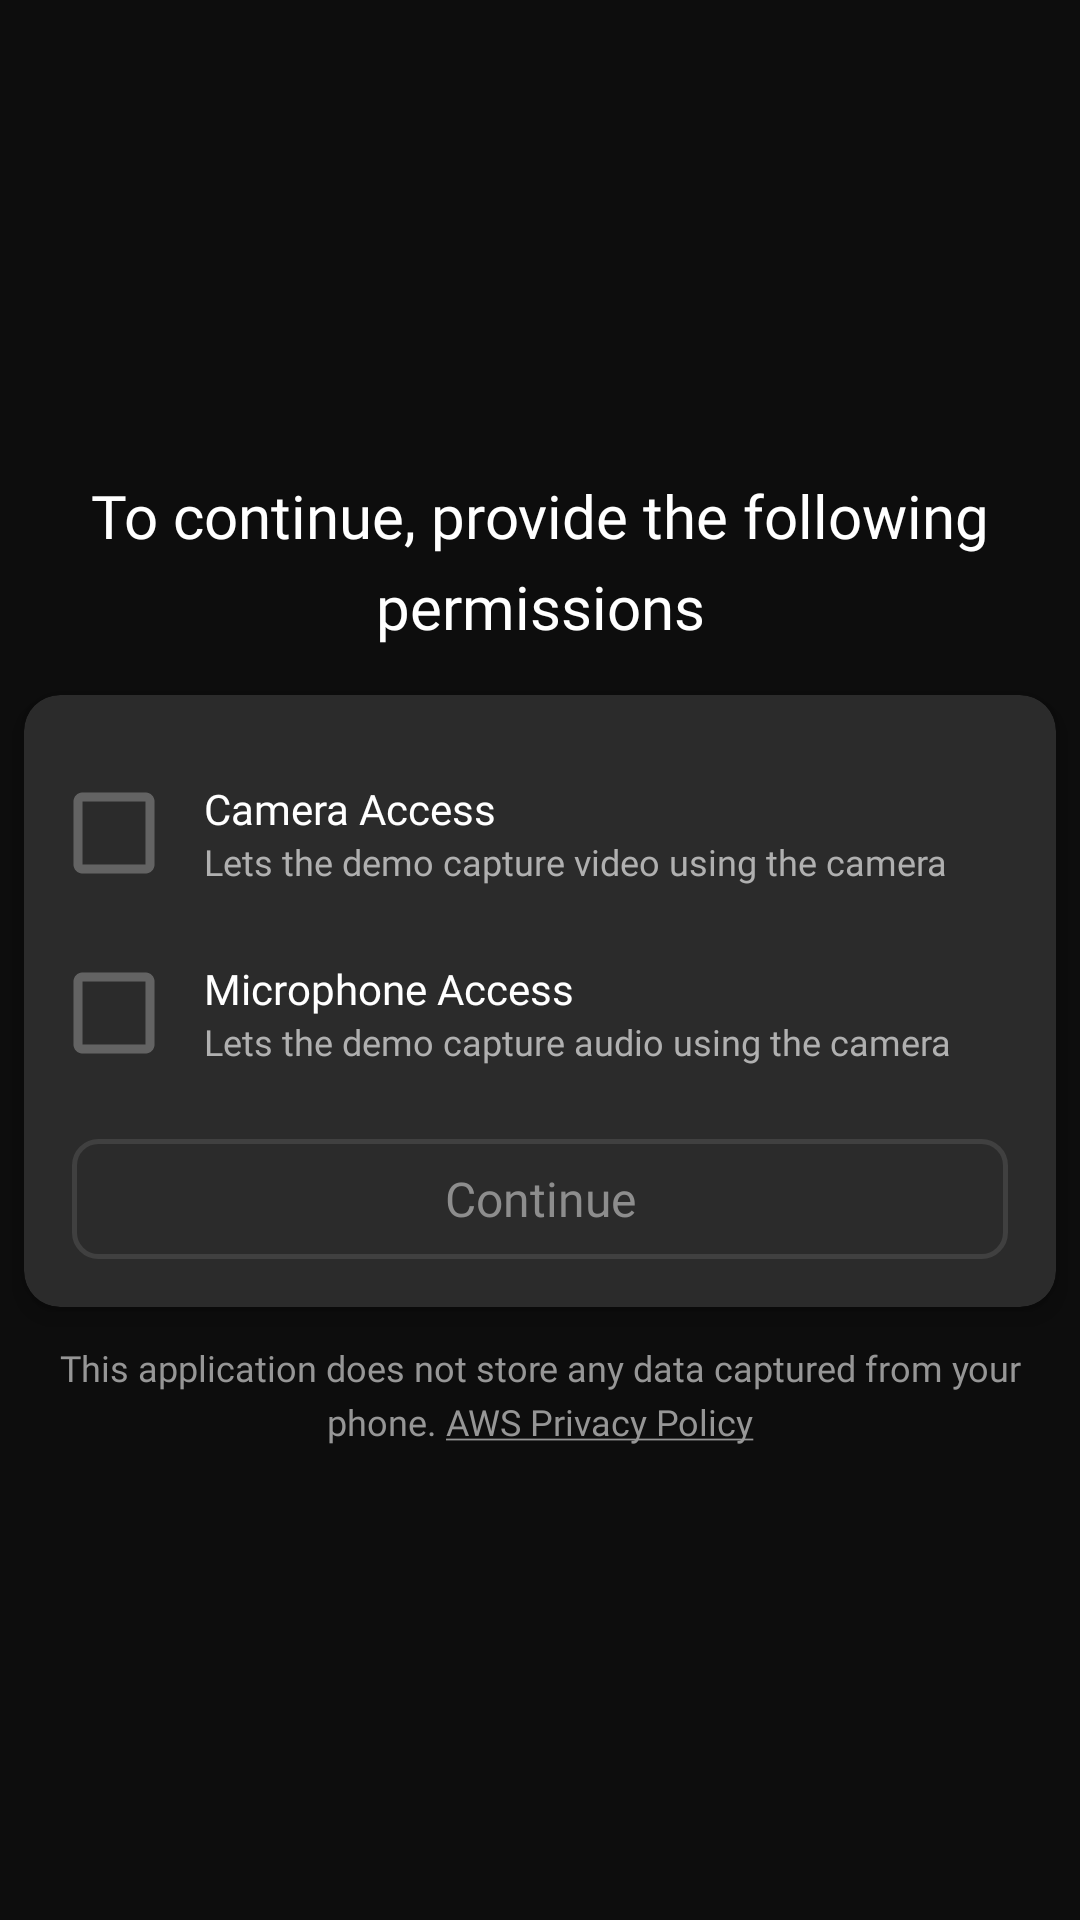

The Android layout XML behind this screen, and the referenced resources:
<!-- AndroidManifest.xml: application theme Theme.AmazonIVSBroadcast -->
<!-- res/layout/fragment_permissions.xml -->
<?xml version="1.0" encoding="utf-8"?>
<androidx.constraintlayout.widget.ConstraintLayout xmlns:android="http://schemas.android.com/apk/res/android"
    xmlns:app="http://schemas.android.com/apk/res-auto"
    android:layout_width="match_parent"
    android:layout_height="match_parent">

    <TextView
        android:id="@+id/permissions_title"
        style="@style/TextStylePrimary"
        android:layout_width="wrap_content"
        android:layout_height="wrap_content"
        android:text="@string/permissions_title"
        android:textAlignment="center"
        android:textSize="20sp"
        app:layout_constraintBottom_toTopOf="@id/permissions_container"
        app:layout_constraintEnd_toEndOf="parent"
        app:layout_constraintStart_toStartOf="parent"
        app:layout_constraintTop_toTopOf="parent"
        app:layout_constraintVertical_chainStyle="packed" />

    <androidx.cardview.widget.CardView
        android:id="@+id/permissions_container"
        android:layout_width="0dp"
        android:layout_height="wrap_content"
        android:layout_marginStart="8dp"
        android:layout_marginTop="@dimen/broadcast_margin_normal"
        android:layout_marginEnd="8dp"
        app:cardBackgroundColor="@color/broadcast_secondary_grey_color"
        app:cardCornerRadius="12dp"
        app:cardElevation="5dp"
        app:layout_constraintWidth_max="@dimen/main_item_width"
        app:layout_constraintBottom_toTopOf="@id/permissions_privacy_note"
        app:layout_constraintEnd_toEndOf="parent"
        app:layout_constraintStart_toStartOf="parent"
        app:layout_constraintTop_toBottomOf="@id/permissions_title">

        <androidx.constraintlayout.widget.ConstraintLayout
            android:layout_width="match_parent"
            android:layout_height="wrap_content"
            android:layout_marginTop="@dimen/broadcast_margin_normal"
            android:layout_marginBottom="@dimen/broadcast_margin_normal">

            <androidx.constraintlayout.widget.ConstraintLayout
                android:id="@+id/camera_container"
                android:layout_width="match_parent"
                android:layout_height="wrap_content"
                android:background="?attr/selectableItemBackground"
                app:layout_constraintBottom_toTopOf="@id/microphone_container"
                app:layout_constraintEnd_toEndOf="parent"
                app:layout_constraintStart_toStartOf="parent"
                app:layout_constraintTop_toTopOf="parent">

                <CheckBox
                    android:id="@+id/camera_checkbox"
                    style="@style/CheckBox"
                    android:layout_width="48dp"
                    android:layout_height="48dp"
                    android:layout_margin="6dp"
                    app:layout_constraintBottom_toBottomOf="parent"
                    app:layout_constraintStart_toStartOf="parent"
                    app:layout_constraintTop_toTopOf="parent" />

                <TextView
                    android:id="@+id/camera_title"
                    style="@style/TextStyleSecondary"
                    android:layout_width="wrap_content"
                    android:layout_height="wrap_content"
                    android:layout_marginStart="6dp"
                    android:text="@string/camera_title"
                    android:textSize="14sp"
                    app:layout_constraintBottom_toTopOf="@id/camera_subtitle"
                    app:layout_constraintStart_toEndOf="@id/camera_checkbox"
                    app:layout_constraintTop_toTopOf="@id/camera_checkbox"
                    app:layout_constraintVertical_chainStyle="packed" />

                <TextView
                    android:id="@+id/camera_subtitle"
                    style="@style/TextStyleTertiary"
                    android:layout_width="0dp"
                    android:layout_height="wrap_content"
                    android:layout_marginEnd="@dimen/broadcast_margin_normal"
                    android:text="@string/permissions_camera_subtitle"
                    app:layout_constraintBottom_toBottomOf="@id/camera_checkbox"
                    app:layout_constraintStart_toStartOf="@id/camera_title"
                    app:layout_constraintTop_toBottomOf="@id/camera_title" />

            </androidx.constraintlayout.widget.ConstraintLayout>

            <androidx.constraintlayout.widget.ConstraintLayout
                android:id="@+id/microphone_container"
                android:layout_width="match_parent"
                android:layout_height="wrap_content"
                android:background="?attr/selectableItemBackground"
                app:layout_constraintBottom_toTopOf="@id/permissions_continue"
                app:layout_constraintEnd_toEndOf="parent"
                app:layout_constraintStart_toStartOf="parent"
                app:layout_constraintTop_toBottomOf="@id/camera_container">

                <CheckBox
                    android:id="@+id/microphone_checkbox"
                    style="@style/CheckBox"
                    android:layout_width="48dp"
                    android:layout_height="48dp"
                    android:layout_margin="6dp"
                    app:layout_constraintBottom_toBottomOf="parent"
                    app:layout_constraintStart_toStartOf="parent"
                    app:layout_constraintTop_toTopOf="parent" />

                <TextView
                    android:id="@+id/microphone_title"
                    style="@style/TextStyleSecondary"
                    android:layout_width="wrap_content"
                    android:layout_height="wrap_content"
                    android:layout_marginStart="6dp"
                    android:text="@string/microphone_title"
                    android:textSize="14sp"
                    app:layout_constraintBottom_toTopOf="@id/microphone_subtitle"
                    app:layout_constraintStart_toEndOf="@id/microphone_checkbox"
                    app:layout_constraintTop_toTopOf="@id/microphone_checkbox"
                    app:layout_constraintVertical_chainStyle="packed" />

                <TextView
                    android:id="@+id/microphone_subtitle"
                    style="@style/TextStyleTertiary"
                    android:layout_width="0dp"
                    android:layout_height="wrap_content"
                    android:layout_marginEnd="@dimen/broadcast_margin_normal"
                    android:text="@string/camera_subtitle"
                    app:layout_constraintBottom_toBottomOf="@id/microphone_checkbox"
                    app:layout_constraintStart_toStartOf="@id/microphone_title"
                    app:layout_constraintTop_toBottomOf="@id/microphone_title" />

            </androidx.constraintlayout.widget.ConstraintLayout>

            <TextView
                android:id="@+id/permissions_continue"
                style="@style/MainActionButtonAccented"
                android:layout_width="0dp"
                android:layout_height="@dimen/broadcast_button_height"
                android:layout_marginStart="@dimen/broadcast_margin_normal"
                android:layout_marginTop="12dp"
                android:layout_marginEnd="@dimen/broadcast_margin_normal"
                android:enabled="false"
                android:text="@string/continue_text"
                app:layout_constraintEnd_toEndOf="parent"
                app:layout_constraintHorizontal_bias="0.0"
                app:layout_constraintStart_toStartOf="parent"
                app:layout_constraintTop_toBottomOf="@id/microphone_container" />

        </androidx.constraintlayout.widget.ConstraintLayout>

    </androidx.cardview.widget.CardView>

    <TextView
        android:id="@+id/permissions_privacy_note"
        style="@style/TextStyleTertiary"
        android:layout_width="0dp"
        android:layout_height="wrap_content"
        android:layout_marginStart="@dimen/broadcast_margin_normal"
        android:textColor="@color/broadcast_summary_footer_text_color"
        android:layout_marginTop="@dimen/broadcast_margin_medium"
        android:layout_marginEnd="@dimen/broadcast_margin_normal"
        android:text="@string/permissions_privacy_note"
        android:textAlignment="center"
        app:layout_constraintBottom_toBottomOf="parent"
        app:layout_constraintEnd_toEndOf="parent"
        app:layout_constraintStart_toStartOf="parent"
        app:layout_constraintTop_toBottomOf="@id/permissions_container" />

</androidx.constraintlayout.widget.ConstraintLayout>
<!-- resources referenced by this layout -->
<resources>
  <color name="broadcast_secondary_grey_color">#2B2B2B</color>
  <color name="broadcast_summary_footer_text_color">#969696</color>
  <dimen name="broadcast_button_height">40dp</dimen>
  <dimen name="broadcast_margin_medium">12dp</dimen>
  <dimen name="broadcast_margin_normal">16dp</dimen>
  <dimen name="main_item_width">372dp</dimen>
  <string name="camera_subtitle">Lets the demo capture audio using the camera</string>
  <string name="camera_title">Camera Access</string>
  <string name="continue_text">Continue</string>
  <string name="microphone_title">Microphone Access</string>
  <string name="permissions_camera_subtitle">Lets the demo capture video using the camera</string>
  <string name="permissions_privacy_note">This application does not store any data captured from your phone. <u>AWS Privacy Policy</u></string>
  <string name="permissions_title">To continue, provide the following permissions</string>
  <style name="CheckBox" parent="Theme.AmazonIVSBroadcast">
          <item name="useMaterialThemeColors">false</item>
          <item name="backgroundTint">@drawable/state_list_checkbox_color</item>
          <item name="android:button">@null</item>
          <item name="android:background">?android:attr/listChoiceIndicatorMultiple</item>
      </style>
  <style name="MainActionButtonAccented" parent="MainActionButton">
          <item name="android:textColor">@drawable/state_list_main_button_text_color</item>
          <item name="android:fontFamily">@font/amazon_ember_bold</item>
          <item name="android:background">@drawable/state_list_button_color</item>
      </style>
  <style name="TextStylePrimary" parent="Theme.AmazonIVSBroadcast">
          <item name="android:textSize">16sp</item>
          <item name="android:textColor">@color/broadcast_white_color</item>
          <item name="android:fontFamily">@font/amazon_ember_bold</item>
          <item name="android:lineSpacingMultiplier">1.25</item>
      </style>
  <style name="TextStyleSecondary" parent="TextStylePrimary">
          <item name="android:fontFamily">@font/amazon_ember</item>
      </style>
  <style name="TextStyleTertiary" parent="TextStyleSecondary">
          <item name="android:textColor">@color/broadcast_tertiary_text_color</item>
          <item name="android:textSize">12sp</item>
          <item name="android:lineSpacingMultiplier">1.24</item>
      </style>
  <!-- drawable state_list_main_button_text_color (drawable) -->
  <selector xmlns:android="http://schemas.android.com/apk/res/android">
      <item android:state_enabled="false" android:color="@color/broadcast_disabled_button_text_color"/>
      <item android:state_enabled="true" android:color="@color/broadcast_black_text_color"/>
  </selector>
  <!-- drawable state_list_button_color (drawable) -->
  <selector xmlns:android="http://schemas.android.com/apk/res/android">
      <item android:state_enabled="false" android:drawable="@drawable/bg_button_accented_disabled"/>
      <item android:state_enabled="true" android:drawable="@drawable/bg_button_accented"/>
  </selector>
  <color name="broadcast_white_color">#FFF</color>
  <color name="broadcast_tertiary_text_color">#B0B0B0</color>
  <color name="broadcast_primary_bg_color">#0D0D0D</color>
  <color name="broadcast_secondary_bg_color">#121212</color>
  <color name="broadcast_primary_accent_color">#F8D74A</color>
  <color name="broadcast_primary_grey_color">#636363</color>
  <color name="broadcast_disabled_button_text_color">#8D8D8D</color>
  <color name="broadcast_black_text_color">#000</color>
  <color name="broadcast_primary_accent_dark_color">#A58D42</color>
  <color name="broadcast_disabled_button_border_color">#404040</color>
</resources>
